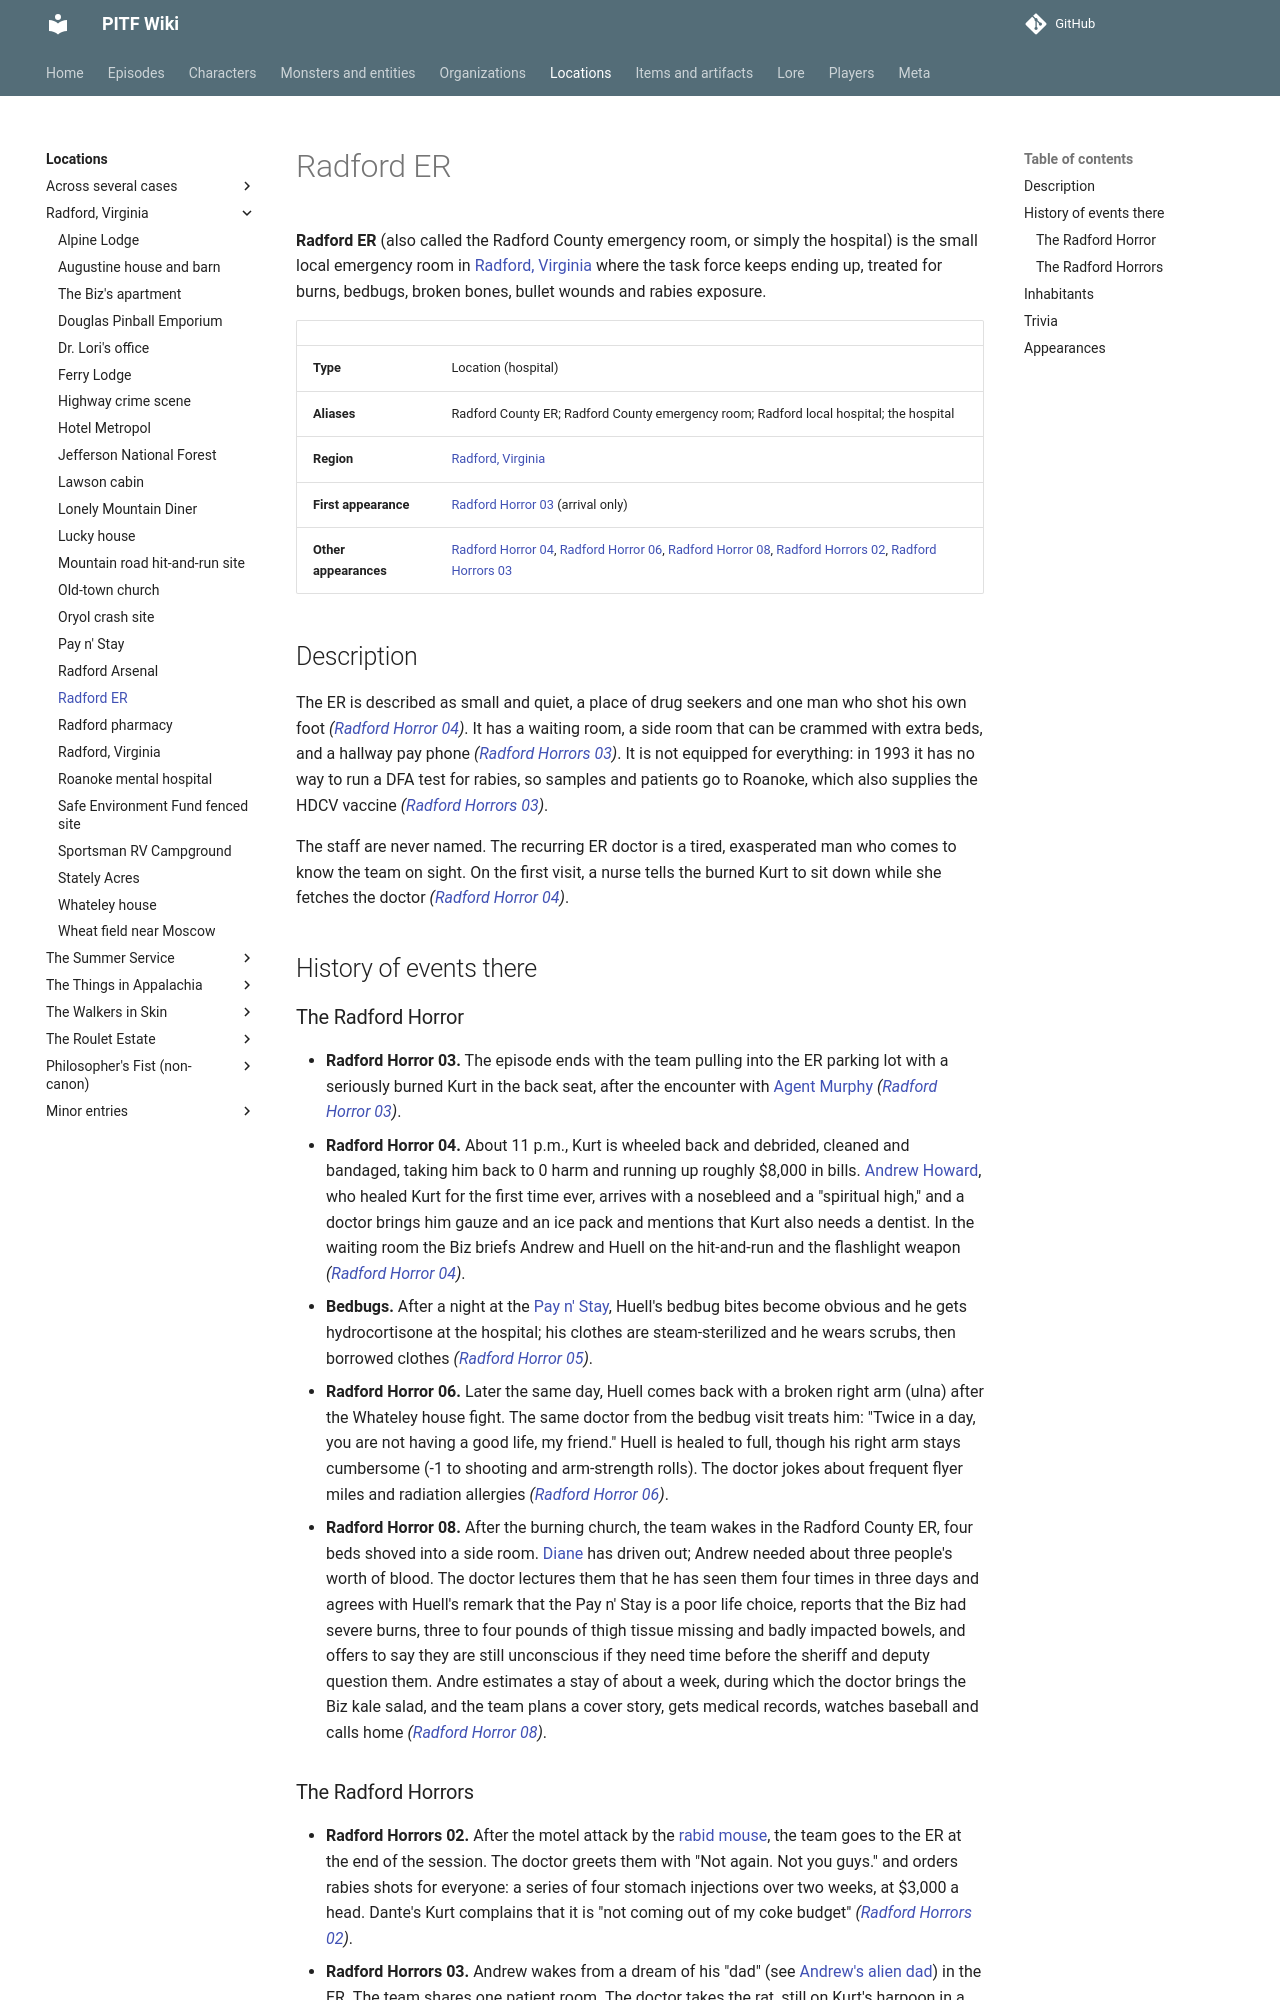

repository: AndreTInfante/pitf-wiki · page: locations/radford-er/index.html · generator: mkdocs

# Radford ER

**Radford ER** (also called the Radford County emergency room, or simply the hospital) is the small local emergency room in [Radford, Virginia](radford-virginia.md) where the task force keeps ending up, treated for burns, bedbugs, broken bones, bullet wounds and rabies exposure.

| | |
|---|---|
| **Type** | Location (hospital) |
| **Aliases** | Radford County ER; Radford County emergency room; Radford local hospital; the hospital |
| **Region** | [Radford, Virginia](radford-virginia.md) |
| **First appearance** | [Radford Horror 03](../episodes/radford-horror/03.md) (arrival only) |
| **Other appearances** | [Radford Horror 04](../episodes/radford-horror/04.md), [Radford Horror 06](../episodes/radford-horror/06.md), [Radford Horror 08](../episodes/radford-horror/08.md), [Radford Horrors 02](../episodes/radford-horrors/02.md), [Radford Horrors 03](../episodes/radford-horrors/03.md) |

## Description

The ER is described as small and quiet, a place of drug seekers and one man who shot his own foot *([Radford Horror 04](../episodes/radford-horror/04.md))*. It has a waiting room, a side room that can be crammed with extra beds, and a hallway pay phone *([Radford Horrors 03](../episodes/radford-horrors/03.md))*. It is not equipped for everything: in 1993 it has no way to run a DFA test for rabies, so samples and patients go to Roanoke, which also supplies the HDCV vaccine *([Radford Horrors 03](../episodes/radford-horrors/03.md))*.

The staff are never named. The recurring ER doctor is a tired, exasperated man who comes to know the team on sight. On the first visit, a nurse tells the burned Kurt to sit down while she fetches the doctor *([Radford Horror 04](../episodes/radford-horror/04.md))*.

## History of events there

### The Radford Horror

- **Radford Horror 03.** The episode ends with the team pulling into the ER parking lot with a seriously burned Kurt in the back seat, after the encounter with [Agent Murphy](../characters/agent-murphy.md) *([Radford Horror 03](../episodes/radford-horror/03.md))*.
- **Radford Horror 04.** About 11 p.m., Kurt is wheeled back and debrided, cleaned and bandaged, taking him back to 0 harm and running up roughly $8,000 in bills. [Andrew Howard](../characters/andrew-howard.md), who healed Kurt for the first time ever, arrives with a nosebleed and a "spiritual high," and a doctor brings him gauze and an ice pack and mentions that Kurt also needs a dentist. In the waiting room the Biz briefs Andrew and Huell on the hit-and-run and the flashlight weapon *([Radford Horror 04](../episodes/radford-horror/04.md))*.
- **Bedbugs.** After a night at the [Pay n' Stay](pay-n-stay.md), Huell's bedbug bites become obvious and he gets hydrocortisone at the hospital; his clothes are steam-sterilized and he wears scrubs, then borrowed clothes *([Radford Horror 05](../episodes/radford-horror/05.md))*.
- **Radford Horror 06.** Later the same day, Huell comes back with a broken right arm (ulna) after the Whateley house fight. The same doctor from the bedbug visit treats him: "Twice in a day, you are not having a good life, my friend." Huell is healed to full, though his right arm stays cumbersome (-1 to shooting and arm-strength rolls). The doctor jokes about frequent flyer miles and radiation allergies *([Radford Horror 06](../episodes/radford-horror/06.md))*.
- **Radford Horror 08.** After the burning church, the team wakes in the Radford County ER, four beds shoved into a side room. [Diane](../characters/diane.md) has driven out; Andrew needed about three people's worth of blood. The doctor lectures them that he has seen them four times in three days and agrees with Huell's remark that the Pay n' Stay is a poor life choice, reports that the Biz had severe burns, three to four pounds of thigh tissue missing and badly impacted bowels, and offers to say they are still unconscious if they need time before the sheriff and deputy question them. Andre estimates a stay of about a week, during which the doctor brings the Biz kale salad, and the team plans a cover story, gets medical records, watches baseball and calls home *([Radford Horror 08](../episodes/radford-horror/08.md))*.
